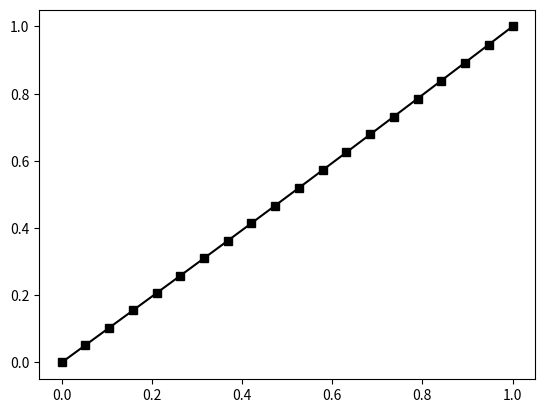
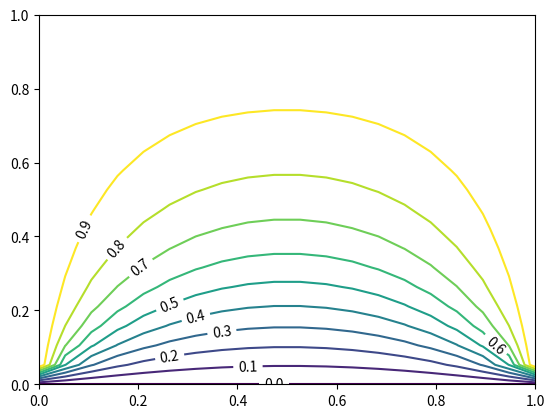

Write Python code to recreate these figures, in order.
#!/usr/bin/env python
import scipy.signal as sig
import numpy as np
import math as mt
import matplotlib.pyplot as plt
import time as time

# Renalds: The characteristic length / ch
def main():
    # Lets relax a 1D array of values. 
    N = 20
    a = 0.0
    b = 1.0
    x = np.linspace(a, b, num=N)  
    y = np.linspace(a, b, num=N) 
    u = np.zeros(N)
    u[0] = a
    u[-1] = b
    u = relax1Dpartial(u, x, dt=0.0005, tol=1e-4, a=a, b=b)
    plt.plot(x, u[-1], "-sk")
    plt.savefig("partial1D.png")
    plt.close()
    #animate1Dframes(x, u)

    u2D = np.zeros((N, N))
    u2D[:,-1]= b
    u2D[:,0] = b
    u2D[-1,:] = b
    u2D[0,:]  = a
    u2D = relax2Dpartial(u2D, x, y, dt=0.0005, tol=1e-4, a=a, b=b)
    u2D_cf = plt.contour(x, y, u2D[-1], levels=np.arange(0, 1, 0.1))
    plt.clabel(u2D_cf, colors='k')
    plt.savefig("partial2D.png")
    plt.close()


def d2x(u, dx, t):
    return sig.convolve(u, [1.0, -2.0, 1.0], 'same') / dx**2.0

def euler_partial(u, x, dt, t):
    dx = x[1] - x[0]
    return u  + d2x(u, dx, t) * dt

def relax1Dpartial(u, x, dt=0.005, tol=1e-4, a=0.0, b=1.0):
    data = []
    d_sol = 1.0
    while(d_sol > tol):
        data.append(u)
        u_new = euler_partial(u, x, dt, 0.0) 
        u_new[0] = a
        u_new[-1] = b
        d_sol = Delta_solution(u, u_new)
        u = u_new
    return data

def d2xv2(u, dx, dy, t):
    return sig.convolve2d(u, [[0.0, 1.0, 0.0], [1.0, -2.0, 1.0], [0.0, 1.0, 0.0]], 'same') / (4 *(dy * dx)**2.0)

def partial(u, dx, t, num=[1.0, -2.0, 1.0]):
    dudx = []

    for i in range(0, u.shape[0]):
        dudx.append(sig.convolve(u[i,:], num, 'same') / dx**2.0)

    return np.array(dudx)

def euler_partial_v2(u, x, y, dt, t):
    dx = x[1] - x[0]
    dy = y[1] - y[0]

    dudx = partial(u, dx, t)
    dudy = np.transpose(partial(np.transpose(u), dy, t))
    return u + (dudx + dudy) * dt

def relax2Dpartial(u, x, y, dt=0.00005, tol=1e-4, a=0.0, b=1.0):
    """ testing the relax2D """ 
    data = []
    d_sol = 1.0
    while(d_sol > tol):
        data.append(u)
        u_new = euler_partial_v2(u, x, y, dt, 0.0) 
        u_new[:,-1]= b
        u_new[:,0] = b
        u_new[-1,:] = b
        u_new[0,:]  = a
        d_sol = Delta_solution(u, u_new)
        u = u_new
    return data


#def relax2D(u, a=0.0, b=1.0, 
#            num=np.array([[0.0, 1.0, 0.0], [1.0, 0.0, 1.0], [0.0, 1.0, 0.0]]), 
#            den=4.0, tol=1E-4):
#    """ 
#        :param u: the initial array of values to relax.  
#        :param a: constant value to set the initial index of u
#        :param b: constant value to set the terminal index of u
#        :param num: the stencil array. (needs to be 2D and of equal dimensions)
#        :param den: the default value to divide u_new by at each iteration. 
#    """
#    data = []
#    
#    d_sol = 1
#    u[0] = a
#    u[-1] = b
#    while(d_sol > tol):
#        data.append(u)
#        u_new = sig.convolve2d(u, num, 'same') / den
#        u_new[0, :] = a
#        u_new[-1,:] = a
#        u_new[:, 0] = b
#        u_new[:,-1] = b
#        d_sol = Delta_solution(u, u_new)
#        u = u_new
#    return data

def animate2Dframes(data):
    """ Animates a 2D array of data using pyplot. 
        :param x: the x values to plot over
        :param y: the y value 'frames' to plot at each iteration. 

        Follows example at http://www.lebsanft.org/?p=48 but uses imshow
    """
    plt.ion()
    img = plt.imshow(data[0])

    for u in data:
        img.set_data(u)
        plt.draw()

def relax1D(u, a=0.0, b=1.0,
            num=np.array([1.0, 0.0, 1.0]),
            den=2.0, tol=1E-4):
    """ Relaxes a 1D array of data given. 
        :param u: the initial array of values to relax.  
        :param a: constant value to set the initial index of u
        :param b: constant value to set the terminal index of u
        :param num: the array to pass into the convolver. 
        :param den: the default value to divide u_new by at each iteration. 
    """
    
    data = []

    d_sol = 1
    u[0] = a
    u[-1] = b
    while(d_sol > tol):
        data.append(u)
        u_new = sig.convolve(u, num, 'same') / den
        u_new[0] = a
        u_new[-1] = b
        d_sol = Delta_solution(u, u_new)
        u = u_new
    return data

def animate1Dframes(x, data):
    """ Animates a 2D array of data using pyplot. 
        :param x: the x values to plot over
        :param y: the y value 'frames' to plot at each iteration. 

        Follows example at http://www.lebsanft.org/?p=48
    """
    plt.ion() # Set the plot to animated.    
    ax1 = plt.axes()
    line, = plt.plot(x, data[0], '-ok')

    for u in data:
        line.set_ydata(u)
        plt.draw()

def Delta_solution(u_n, u_nm1):
    """ Expects np.arrays to calculate the Delta solution """
    return np.sqrt(np.sum((u_n - u_nm1)**2.0))

if __name__ == "__main__":
    main()
